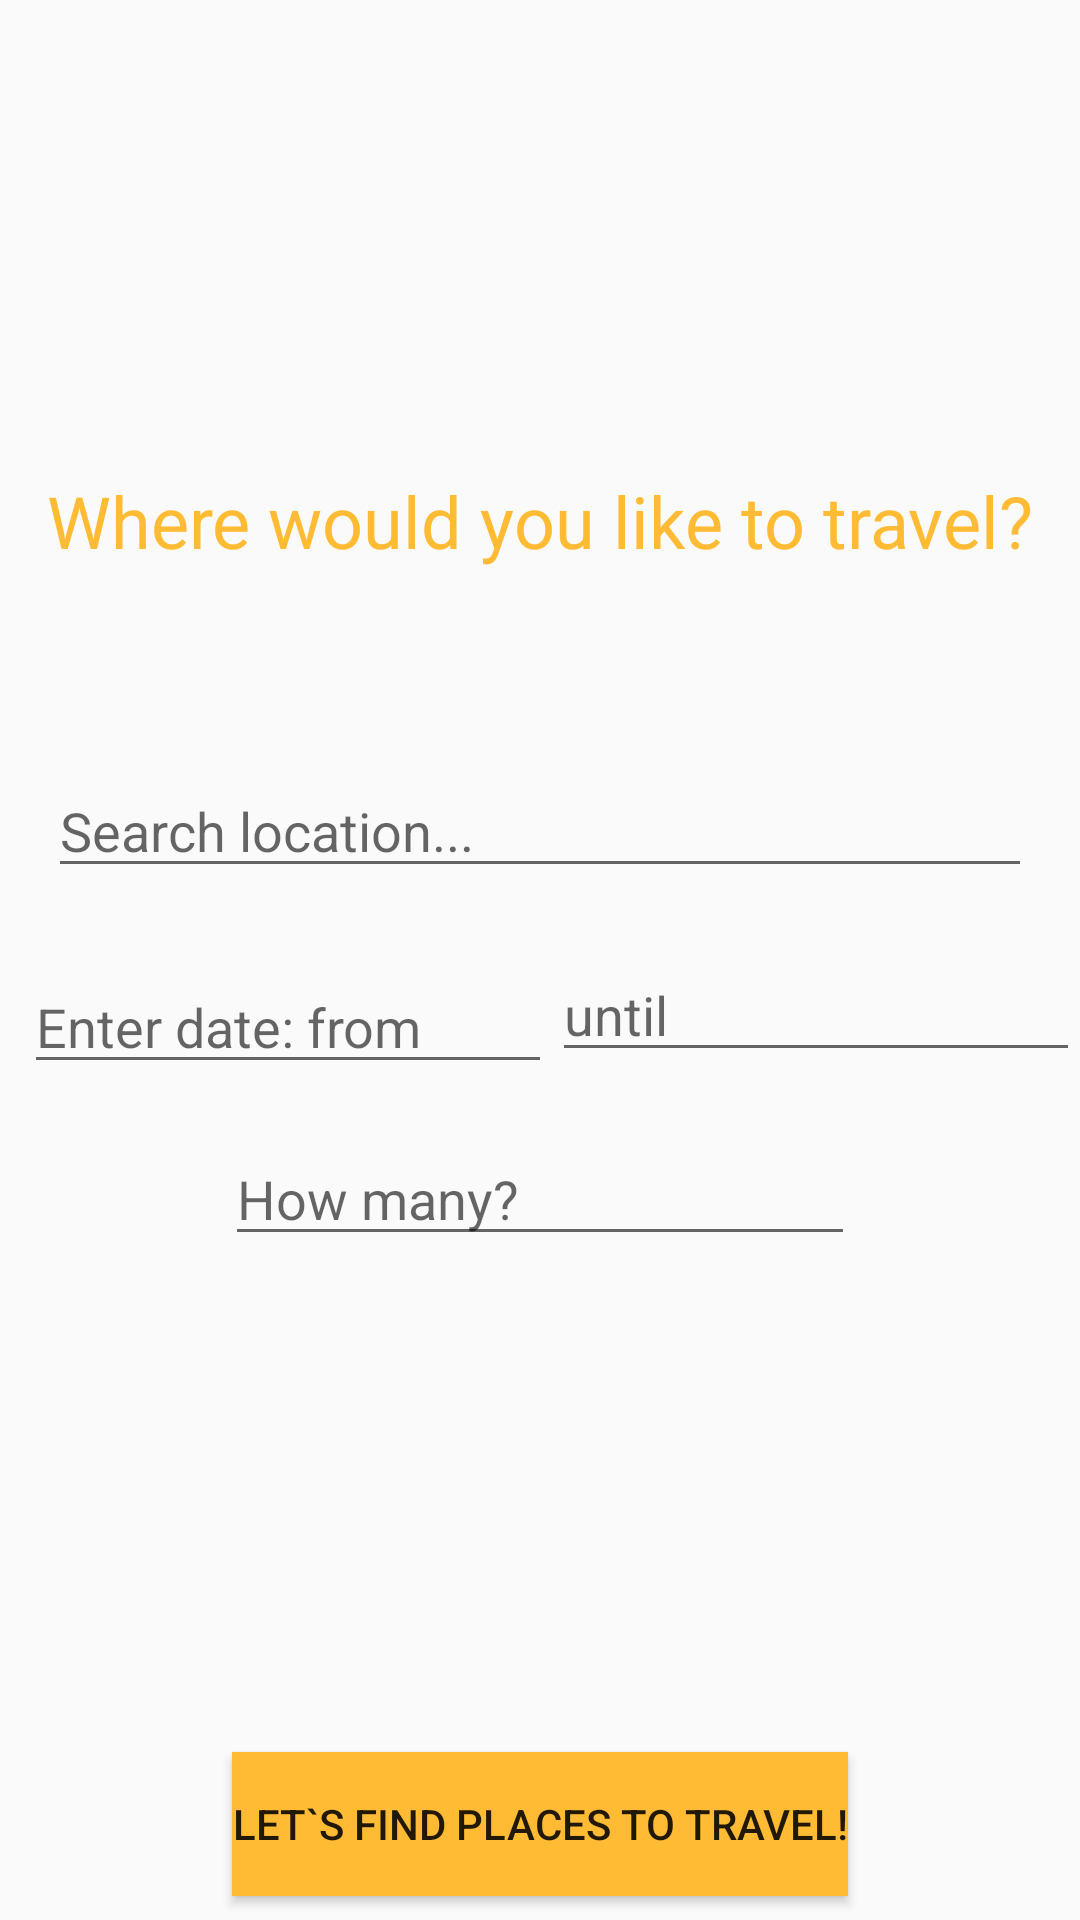

Android layout source for this screen:
<!-- AndroidManifest.xml: application theme AppTheme -->
<!-- res/layout/content_search.xml -->
<?xml version="1.0" encoding="utf-8"?>
<android.support.constraint.ConstraintLayout xmlns:android="http://schemas.android.com/apk/res/android"
    xmlns:app="http://schemas.android.com/apk/res-auto"
    xmlns:tools="http://schemas.android.com/tools"
    android:layout_width="match_parent"
    android:layout_height="match_parent"
    app:layout_behavior="@string/appbar_scrolling_view_behavior"
    tools:context=".activity.SearchActivity"
    tools:showIn="@layout/activity_search">

    <TextView
        android:id="@+id/where"
        android:layout_width="wrap_content"
        android:layout_height="wrap_content"
        android:layout_marginBottom="32dp"
        android:text="@string/where_to_travel"
        android:textSize="24dp"
        android:textColor="@android:color/holo_orange_light"
        app:layout_constraintBottom_toTopOf="@+id/simpleSearchView"
        app:layout_constraintEnd_toEndOf="parent"
        app:layout_constraintHorizontal_bias="0.5"
        app:layout_constraintStart_toStartOf="parent"
        app:layout_constraintTop_toTopOf="parent"
        app:layout_constraintVertical_chainStyle="packed" />

    <AutoCompleteTextView
        android:id="@+id/simpleSearchView"
        android:layout_width="match_parent"
        android:layout_height="wrap_content"
        android:layout_marginStart="16dp"
        android:layout_marginLeft="16dp"
        android:layout_marginTop="33dp"
        android:layout_marginEnd="16dp"
        android:layout_marginRight="16dp"
        android:layout_marginBottom="16dp"
        android:hint="@string/search_location"
        android:iconifiedByDefault="false"
        app:layout_constraintBottom_toTopOf="@+id/fromEditText"
        app:layout_constraintEnd_toEndOf="parent"
        app:layout_constraintHorizontal_bias="0.5"
        app:layout_constraintStart_toStartOf="parent"
        app:layout_constraintTop_toBottomOf="@+id/where" />

    
    <EditText
        android:id="@+id/fromEditText"
        android:layout_width="0dp"
        android:layout_height="wrap_content"
        android:layout_marginStart="8dp"
        android:layout_marginLeft="8dp"
        android:layout_marginTop="8dp"
        android:layout_marginBottom="8dp"
        android:ems="10"
        android:hint="@string/departure_date"
        android:inputType="date"
        app:layout_constraintBottom_toTopOf="@+id/howManyEditText"
        app:layout_constraintEnd_toStartOf="@+id/untilEditText"
        app:layout_constraintHorizontal_bias="0.5"
        app:layout_constraintStart_toStartOf="parent"
        app:layout_constraintTop_toBottomOf="@+id/simpleSearchView" />

    <EditText
        android:id="@+id/untilEditText"
        android:layout_width="0dp"
        android:layout_height="wrap_content"
        android:layout_marginTop="8dp"
        android:layout_marginBottom="8dp"
        android:ems="10"
        android:hint="@string/until_date"
        android:inputType="date"
        app:layout_constraintBottom_toTopOf="@+id/howManyEditText"
        app:layout_constraintEnd_toEndOf="parent"
        app:layout_constraintHorizontal_bias="0.5"
        app:layout_constraintStart_toEndOf="@+id/fromEditText"
        app:layout_constraintTop_toBottomOf="@+id/simpleSearchView" />

    <EditText
        android:id="@+id/howManyEditText"
        android:layout_width="wrap_content"
        android:layout_height="wrap_content"
        android:layout_marginTop="8dp"
        android:layout_marginBottom="8dp"
        android:ems="10"
        android:hint="@string/how_many"
        android:inputType="number"
        app:layout_constraintBottom_toTopOf="@+id/searchBtn"
        app:layout_constraintEnd_toEndOf="parent"
        app:layout_constraintHorizontal_bias="0.5"
        app:layout_constraintStart_toStartOf="parent"
        app:layout_constraintTop_toBottomOf="@+id/fromEditText" />

    <Button
        android:id="@+id/searchBtn"
        android:layout_width="wrap_content"
        android:layout_height="wrap_content"
        android:layout_marginStart="8dp"
        android:layout_marginLeft="8dp"
        android:layout_marginEnd="8dp"
        android:layout_marginRight="8dp"
        android:layout_marginBottom="8dp"
        android:background="@android:color/holo_orange_light"
        android:text="@string/search_"
        app:layout_constraintBottom_toBottomOf="parent"
        app:layout_constraintEnd_toEndOf="parent"
        app:layout_constraintStart_toStartOf="parent" />


</android.support.constraint.ConstraintLayout>
<!-- res/layout/activity_search.xml (included above) -->
<?xml version="1.0" encoding="utf-8"?>
<android.support.design.widget.CoordinatorLayout xmlns:android="http://schemas.android.com/apk/res/android"
    xmlns:app="http://schemas.android.com/apk/res-auto"
    xmlns:tools="http://schemas.android.com/tools"
    android:layout_width="match_parent"
    android:layout_height="match_parent"
    tools:context=".activity.SearchActivity">

    <android.support.design.widget.AppBarLayout
        android:layout_width="match_parent"
        android:layout_height="wrap_content"
        android:theme="@style/AppTheme.AppBarOverlay">


    </android.support.design.widget.AppBarLayout>

    <include layout="@layout/content_search" />

    <android.support.design.widget.FloatingActionButton
        android:id="@+id/settingsBtn"
        android:layout_width="wrap_content"
        android:layout_height="wrap_content"
        android:layout_gravity="top|end"
        android:layout_margin="@dimen/fab_margin"
        app:backgroundTint="@android:color/holo_orange_dark"
        app:srcCompat="@android:drawable/ic_menu_myplaces" />

</android.support.design.widget.CoordinatorLayout>
<!-- resources referenced by this layout -->
<resources>
  <string name="departure_date">Enter date: from</string>
  <string name="how_many">How many?</string>
  <string name="search_">Let`s find places to travel!</string>
  <string name="search_location">Search location...</string>
  <string name="until_date">until</string>
  <string name="where_to_travel">Where would you like to travel?</string>
  <style name="AppTheme.AppBarOverlay" parent="ThemeOverlay.AppCompat.Dark.ActionBar" />
  <style name="AppTheme" parent="Theme.AppCompat.Light.DarkActionBar">
          
          <item name="colorPrimary">@android:color/holo_orange_dark</item>
          <item name="colorPrimaryDark">@android:color/darker_gray</item>
          <item name="colorAccent">@android:color/holo_red_dark</item>
      </style>
</resources>
